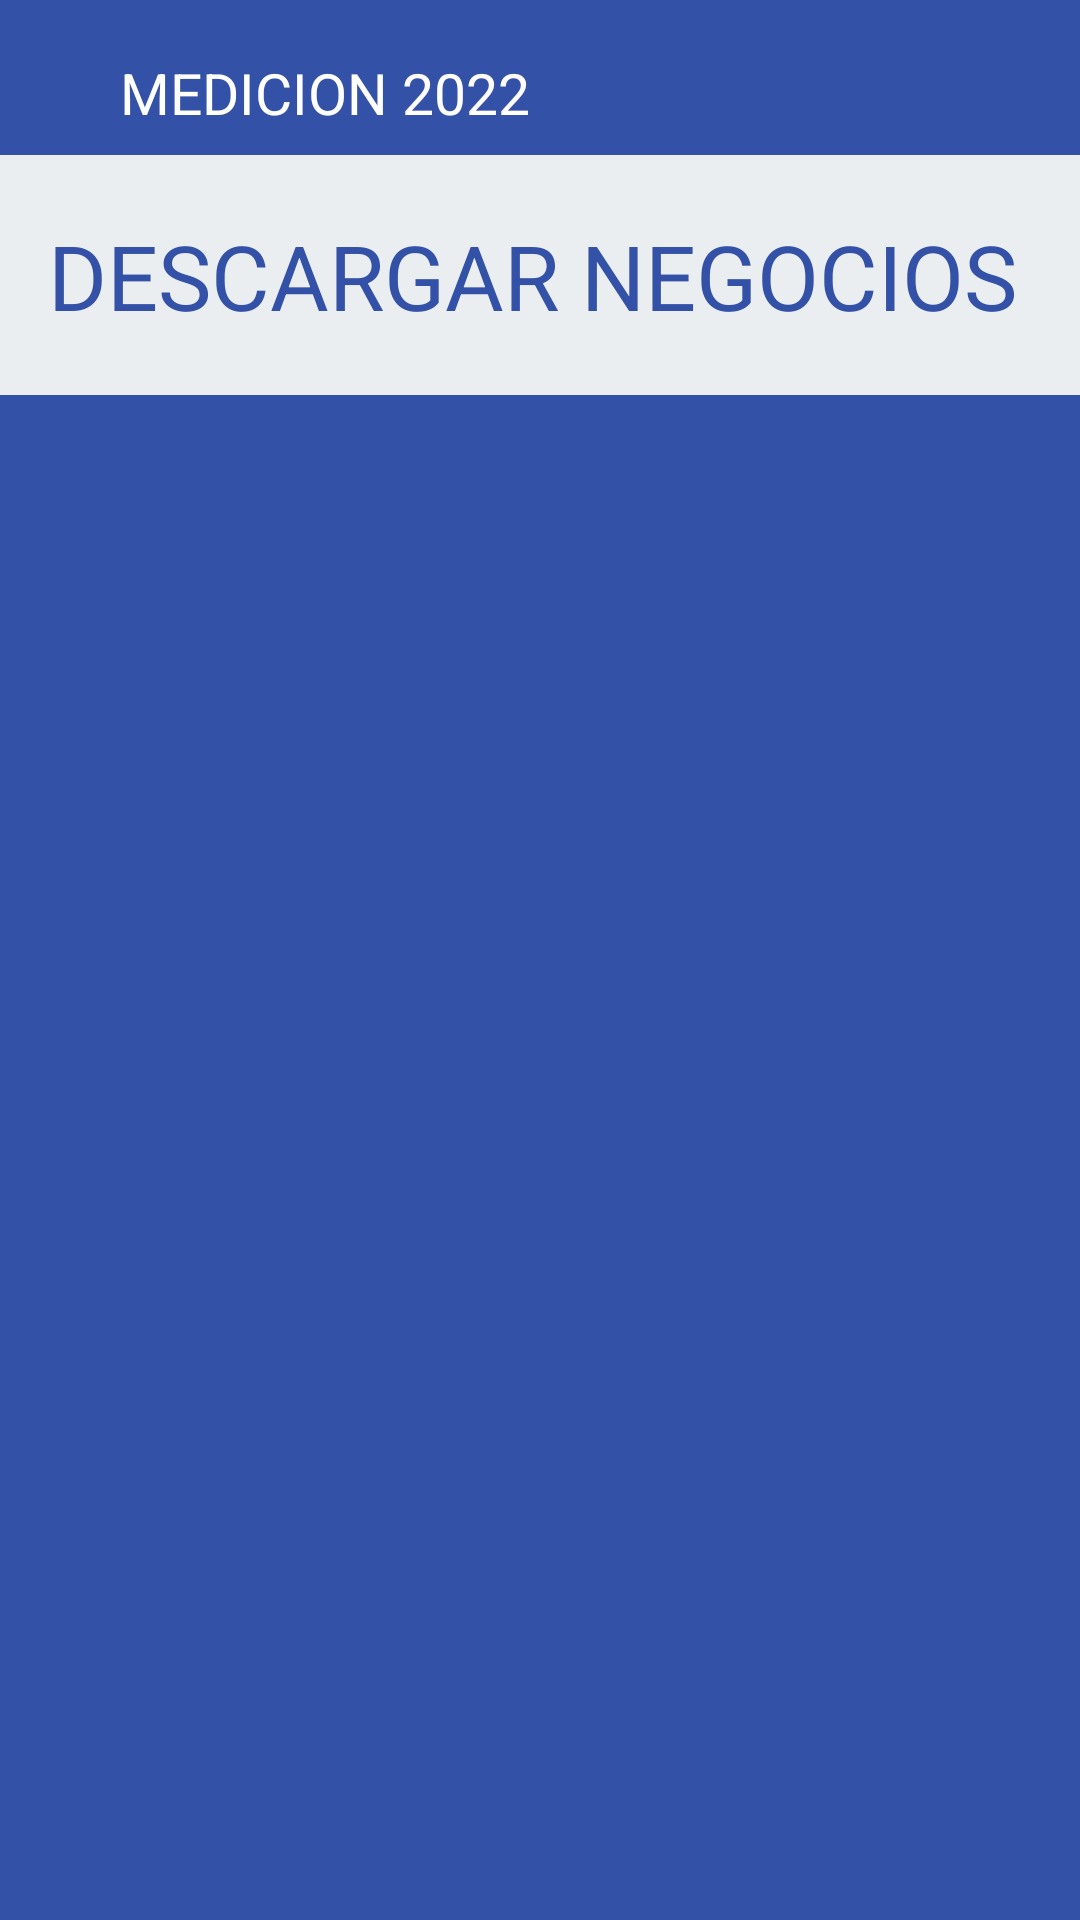

This screen was rendered from an Android layout file. Write that file and the resources it references.
<!-- AndroidManifest.xml: application theme Theme.Damer2 -->
<!-- res/layout/activity_negocio_descarga.xml -->
<?xml version="1.0" encoding="utf-8"?>
<androidx.constraintlayout.widget.ConstraintLayout xmlns:android="http://schemas.android.com/apk/res/android"
    xmlns:app="http://schemas.android.com/apk/res-auto"
    xmlns:tools="http://schemas.android.com/tools"
    android:layout_width="match_parent"
    android:layout_height="match_parent"

    android:background="@color/azul_1"
    tools:context=".NegocioDescargaActivity">


    <androidx.constraintlayout.widget.ConstraintLayout
        android:id="@+id/constraintLayout3"
        android:layout_width="0dp"
        android:layout_height="wrap_content"
        android:background="@drawable/header"
        app:layout_constraintEnd_toEndOf="parent"
        app:layout_constraintStart_toStartOf="parent"
        app:layout_constraintTop_toTopOf="parent">


        <TextView
            android:id="@+id/textView2"
            android:layout_width="wrap_content"
            android:layout_height="wrap_content"
            android:layout_marginStart="40dp"
            android:layout_marginTop="10dp"
            android:layout_marginBottom="10dp"
            android:text="MEDICION 2022"
            android:textColor="#FFF"
            android:textSize="19dp"
            app:layout_constraintStart_toStartOf="parent"
            app:layout_constraintTop_toTopOf="parent" />

    </androidx.constraintlayout.widget.ConstraintLayout>


    <androidx.constraintlayout.widget.ConstraintLayout
        android:id="@+id/constraintLayout5"
        android:layout_width="match_parent"
        android:layout_height="80dp"
        android:background="@color/plomo_1"
        app:layout_constraintEnd_toEndOf="parent"
        app:layout_constraintHorizontal_bias="0.0"
        app:layout_constraintStart_toStartOf="parent"
        app:layout_constraintTop_toBottomOf="@+id/constraintLayout3">

        <TextView
            android:id="@+id/textView3"
            android:layout_width="wrap_content"
            android:layout_height="wrap_content"
            android:layout_marginStart="16dp"
            android:text="DESCARGAR NEGOCIOS"
            android:textColor="@color/azul_1"
            android:textSize="30dp"
            app:layout_constraintBottom_toBottomOf="parent"
            app:layout_constraintStart_toStartOf="parent"
            app:layout_constraintTop_toTopOf="parent" />


    </androidx.constraintlayout.widget.ConstraintLayout>

    <androidx.recyclerview.widget.RecyclerView
        android:id="@+id/distrito_lista"
        android:layout_width="409dp"
        android:layout_height="598dp"
        app:layout_constraintStart_toStartOf="parent"
        app:layout_constraintTop_toBottomOf="@+id/constraintLayout5" />


</androidx.constraintlayout.widget.ConstraintLayout>
<!-- resources referenced by this layout -->
<resources>
  <color name="azul_1">#3351a6</color>
  <color name="plomo_1">#ebeef1</color>
  <!-- drawable header (drawable) -->
  <?xml version="1.0" encoding="utf-8"?>
  <layer-list
      xmlns:android="http://schemas.android.com/apk/res/android"
      android:paddingTop="8dp"
      android:paddingBottom="8dp"
      >
  
      <item android:bottom="2dp"    >
          <shape
              android:shape="rectangle"
              android:tint="@color/azul_1"
              android:layout_height="80dp"
  
              >
              <stroke android:width="1dp" android:color="#fff"
  
                  />
              <solid android:color="#FFF" />
          </shape>
      </item>
  </layer-list>
  <style name="Theme.Damer2" parent="Theme.MaterialComponents.DayNight.DarkActionBar">
          <item name="windowActionBar">false</item>
          <item name="windowNoTitle">true</item>
          <item name="android:windowFullscreen">true</item>
          
          <item name="colorPrimary">@color/rojo_1</item>
          <item name="colorPrimaryVariant">@color/purple_700</item>
          <item name="colorOnPrimary">@color/white</item>
          
          <item name="colorSecondary">@color/teal_200</item>
          <item name="colorSecondaryVariant">@color/teal_700</item>
          <item name="colorOnSecondary">@color/black</item>
          
          <item name="android:statusBarColor">?attr/colorPrimaryVariant</item>
          
      </style>
  <color name="rojo_1">#ec3a27</color>
  <color name="purple_700">#FF3700B3</color>
  <color name="white">#FFFFFFFF</color>
  <color name="teal_200">#FF03DAC5</color>
  <color name="teal_700">#FF018786</color>
  <color name="black">#FF000000</color>
</resources>
